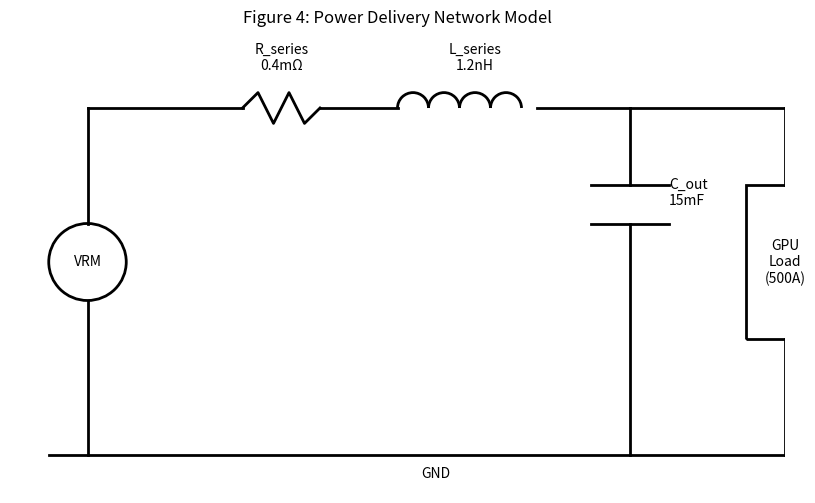

Source code (Python): (Note: this script raises an exception after producing the figure.)
"""
Generate Figure 4: Circuit Schematic (Fallback)
"""
import matplotlib.pyplot as plt
import matplotlib.patches as patches

def generate_figure_4_schematic():
    fig, ax = plt.subplots(figsize=(10, 6))
    ax.set_xlim(0, 10)
    ax.set_ylim(0, 6)
    ax.axis('off')
    
    # Source
    ax.add_patch(patches.Circle((1, 3), 0.5, fill=False, lw=2))
    ax.text(1, 3, "VRM", ha='center', va='center')
    ax.plot([1, 1], [0.5, 2.5], 'k-', lw=2) # Line to ground
    ax.plot([1, 1], [3.5, 5], 'k-', lw=2)   # Line up
    
    # Resistor
    ax.plot([1, 3], [5, 5], 'k-', lw=2)
    ax.plot([3, 3.2, 3.4, 3.6, 3.8, 4], [5, 5.2, 4.8, 5.2, 4.8, 5], 'k-', lw=2) # Zigzag
    ax.text(3.5, 5.5, "R_series\n0.4mΩ", ha='center')
    
    # Inductor
    ax.plot([4, 5], [5, 5], 'k-', lw=2)
    for i in range(4):
        ax.add_patch(patches.Arc((5.2 + i*0.4, 5), 0.4, 0.4, theta1=0, theta2=180, lw=2))
    ax.text(6, 5.5, "L_series\n1.2nH", ha='center')
    
    # Capacitor
    ax.plot([6.8, 8], [5, 5], 'k-', lw=2)
    ax.plot([8, 8], [5, 4], 'k-', lw=2)
    ax.plot([7.5, 8.5], [4, 4], 'k-', lw=2) # Top plate
    ax.plot([7.5, 8.5], [3.5, 3.5], 'k-', lw=2) # Bottom plate
    ax.plot([8, 8], [3.5, 0.5], 'k-', lw=2)
    ax.text(8.5, 3.75, "C_out\n15mF", ha='left')
    
    # Load
    ax.plot([8, 10], [5, 5], 'k-', lw=2)
    ax.plot([10, 10], [5, 4], 'k-', lw=2)
    ax.add_patch(patches.Rectangle((9.5, 2), 1, 2, fill=False, lw=2))
    ax.text(10, 3, "GPU\nLoad\n(500A)", ha='center', va='center')
    ax.plot([10, 10], [2, 0.5], 'k-', lw=2)
    
    # Ground
    ax.plot([0.5, 10.5], [0.5, 0.5], 'k-', lw=2)
    ax.text(5.5, 0.2, "GND", ha='center')
    
    ax.set_title("Figure 4: Power Delivery Network Model")
    plt.savefig('patents/figures/FIG_4_CIRCUIT_SCHEMATIC.png', dpi=300)
    plt.close()
    print("✅ Saved FIG_4_CIRCUIT_SCHEMATIC.png")

if __name__ == "__main__":
    generate_figure_4_schematic()
